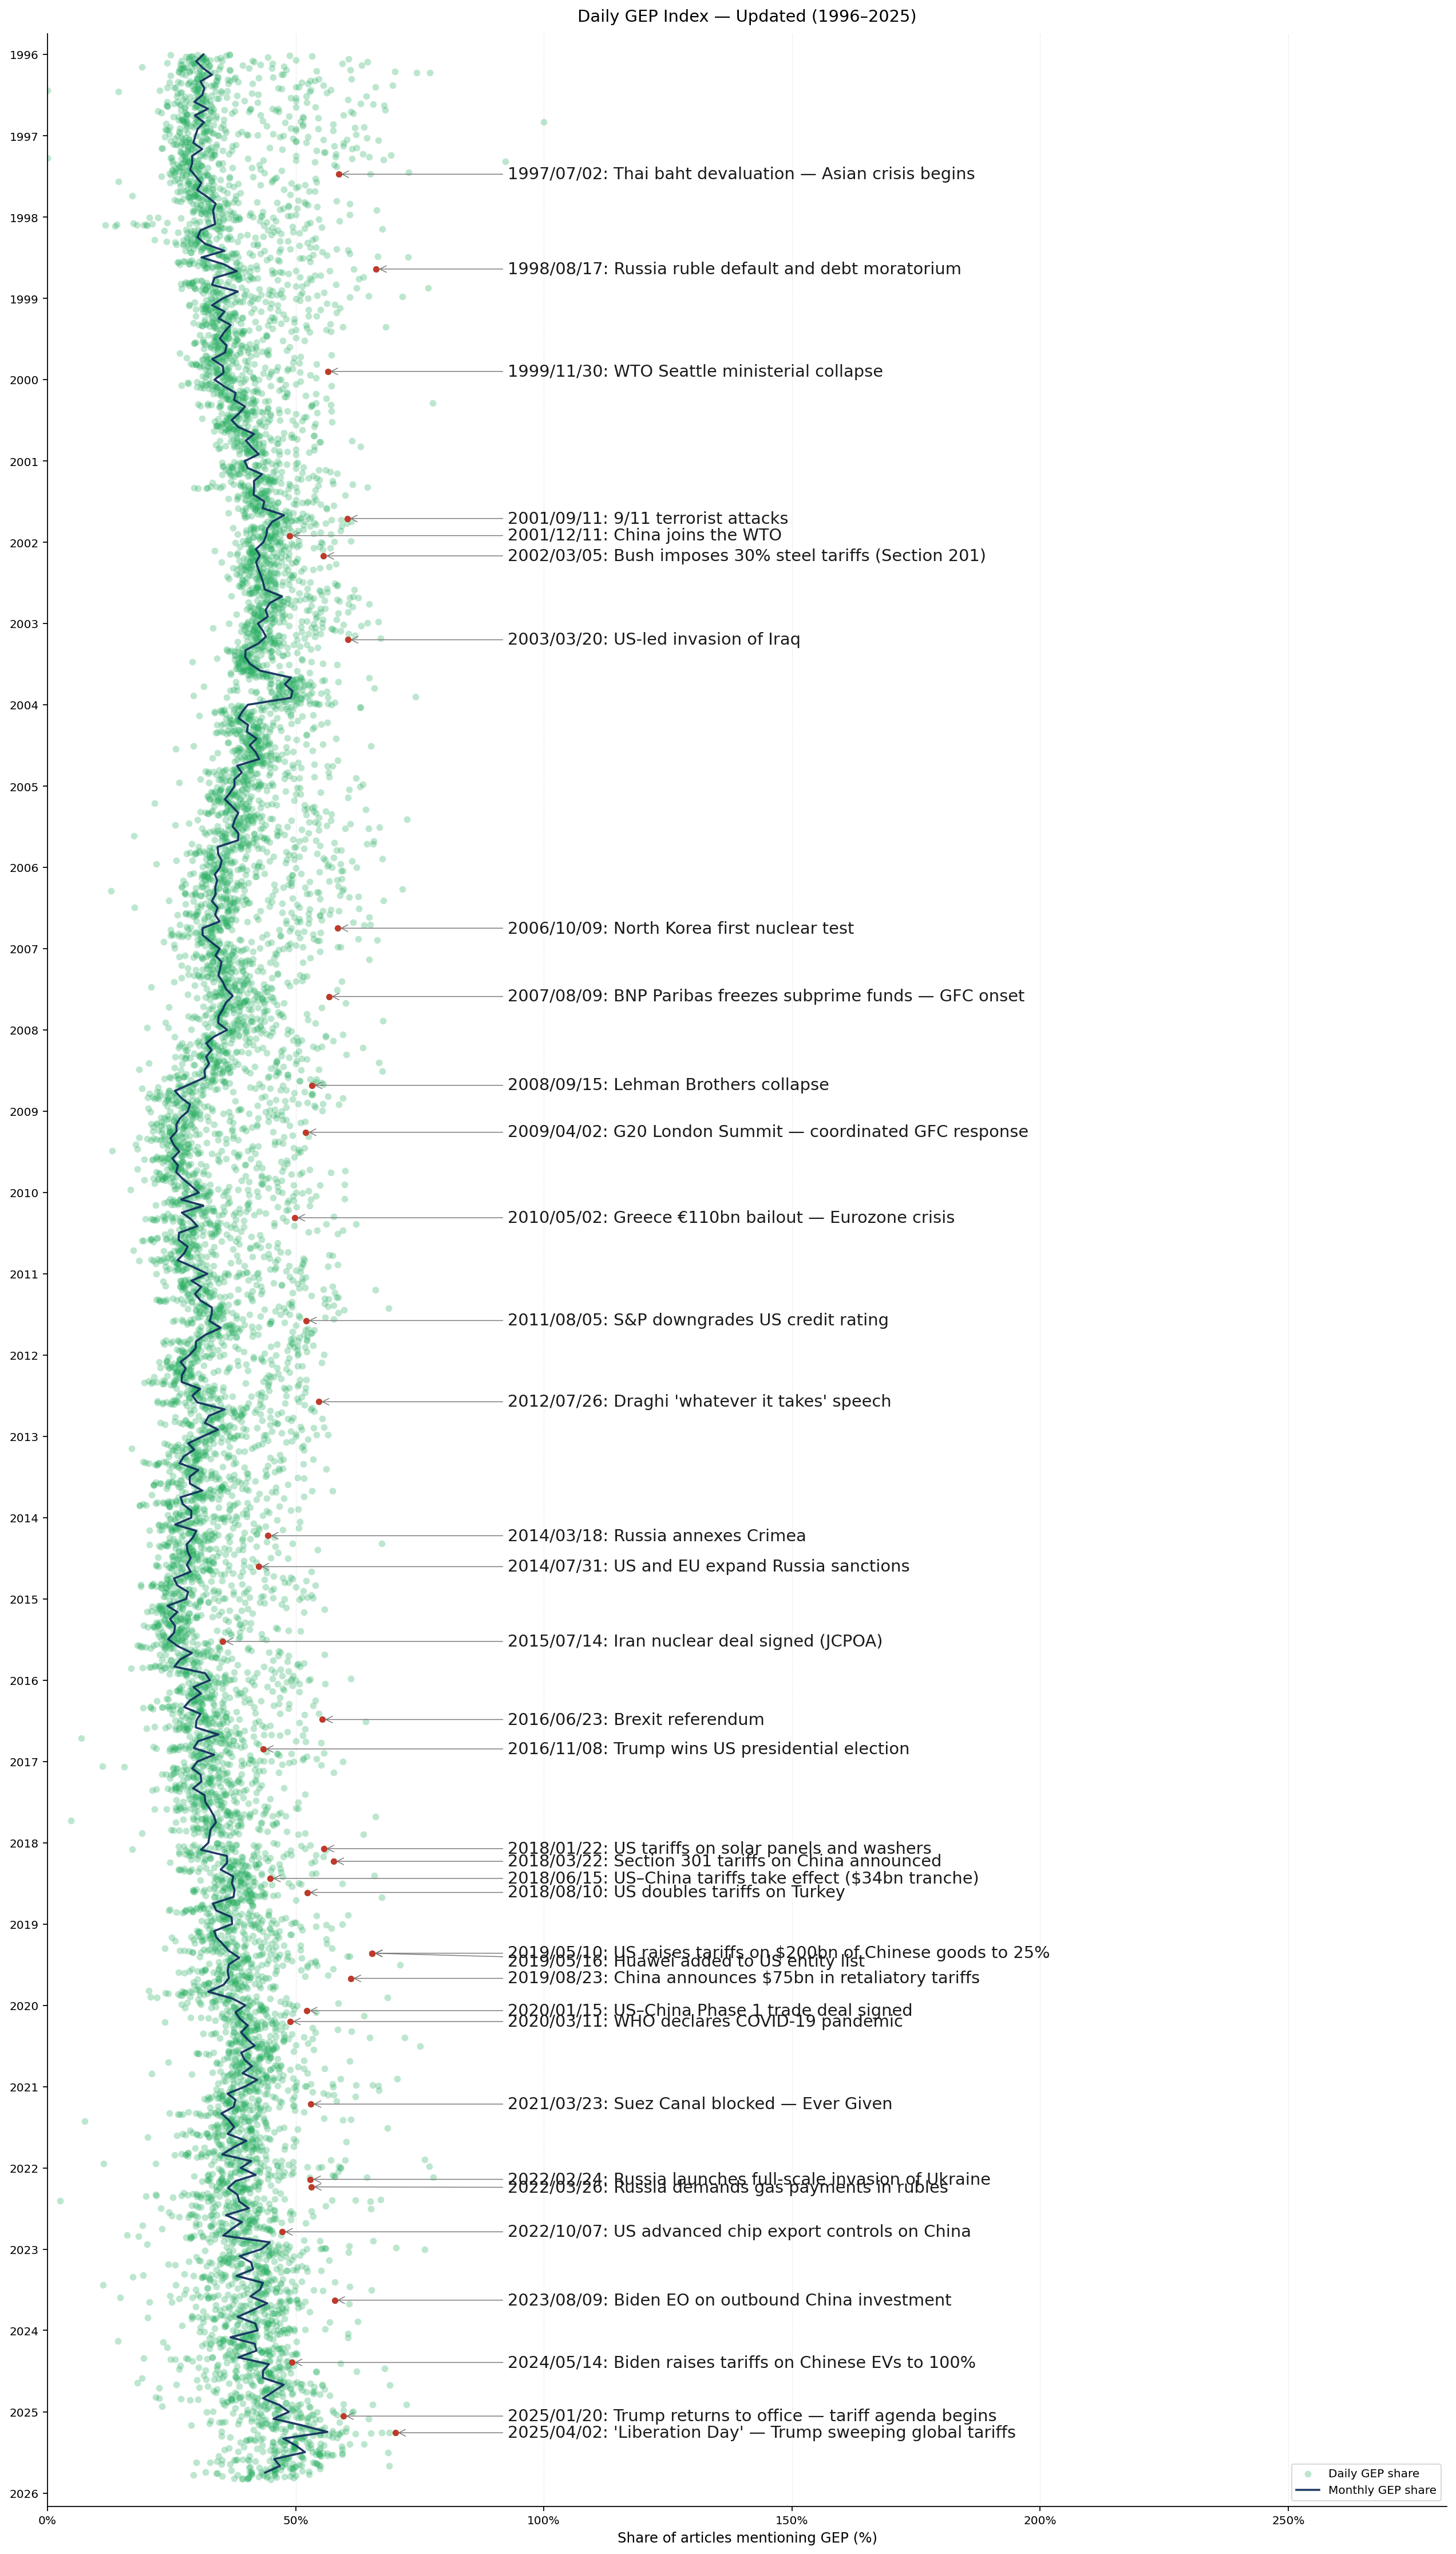

The data file committed next to this chart (first rows):
date, n_articles, n_gep_articles, GEP_daily
1996-01-01, 30, 11, 0.3667
1996-01-02, 374, 137, 0.3663
1996-01-03, 497, 123, 0.2475
1996-01-04, 562, 170, 0.3025
1996-01-05, 530, 191, 0.3604
1996-01-06, 43, 21, 0.4884
1996-01-07, 60, 32, 0.5333
1996-01-08, 513, 149, 0.2904
1996-01-09, 609, 191, 0.3136
1996-01-10, 578, 168, 0.2907
1996-01-11, 628, 175, 0.2787
1996-01-12, 455, 130, 0.2857
1996-01-13, 63, 28, 0.4444
1996-01-14, 48, 15, 0.3125
1996-01-15, 379, 132, 0.3483
1996-01-16, 822, 258, 0.3139
1996-01-17, 889, 276, 0.3105
1996-01-18, 826, 235, 0.2845
1996-01-19, 588, 187, 0.318
1996-01-20, 170, 58, 0.3412
1996-01-21, 84, 51, 0.6071
1996-01-22, 611, 181, 0.2962
1996-01-23, 775, 242, 0.3123
1996-01-24, 792, 250, 0.3157
1996-01-25, 976, 296, 0.3033
1996-01-26, 501, 164, 0.3273
1996-01-27, 52, 26, 0.5
1996-01-28, 63, 26, 0.4127
1996-01-29, 514, 139, 0.2704
1996-01-30, 739, 260, 0.3518
1996-01-31, 889, 285, 0.3206
1996-02-01, 936, 266, 0.2842
1996-02-02, 718, 230, 0.3203
1996-02-03, 12, 5, 0.4167
1996-02-04, 45, 29, 0.6444
1996-02-05, 573, 177, 0.3089
1996-02-06, 851, 253, 0.2973
1996-02-07, 949, 279, 0.294
1996-02-08, 1139, 275, 0.2414
1996-02-09, 747, 219, 0.2932
1996-02-10, 32, 19, 0.5938
1996-02-11, 53, 24, 0.4528
1996-02-12, 666, 193, 0.2898
1996-02-13, 995, 266, 0.2673
1996-02-14, 867, 257, 0.2964
1996-02-15, 1213, 329, 0.2712
1996-02-16, 745, 235, 0.3154
1996-02-17, 42, 18, 0.4286
1996-02-18, 60, 38, 0.6333
1996-02-19, 211, 83, 0.3934
1996-02-20, 611, 182, 0.2979
1996-02-21, 768, 251, 0.3268
1996-02-22, 594, 194, 0.3266
1996-02-23, 690, 240, 0.3478
1996-02-24, 21, 10, 0.4762
1996-02-25, 42, 8, 0.1905
1996-02-26, 567, 183, 0.3228
1996-02-27, 809, 252, 0.3115
1996-02-28, 793, 222, 0.2799
1996-02-29, 733, 202, 0.2756
... 10,837 more rows
